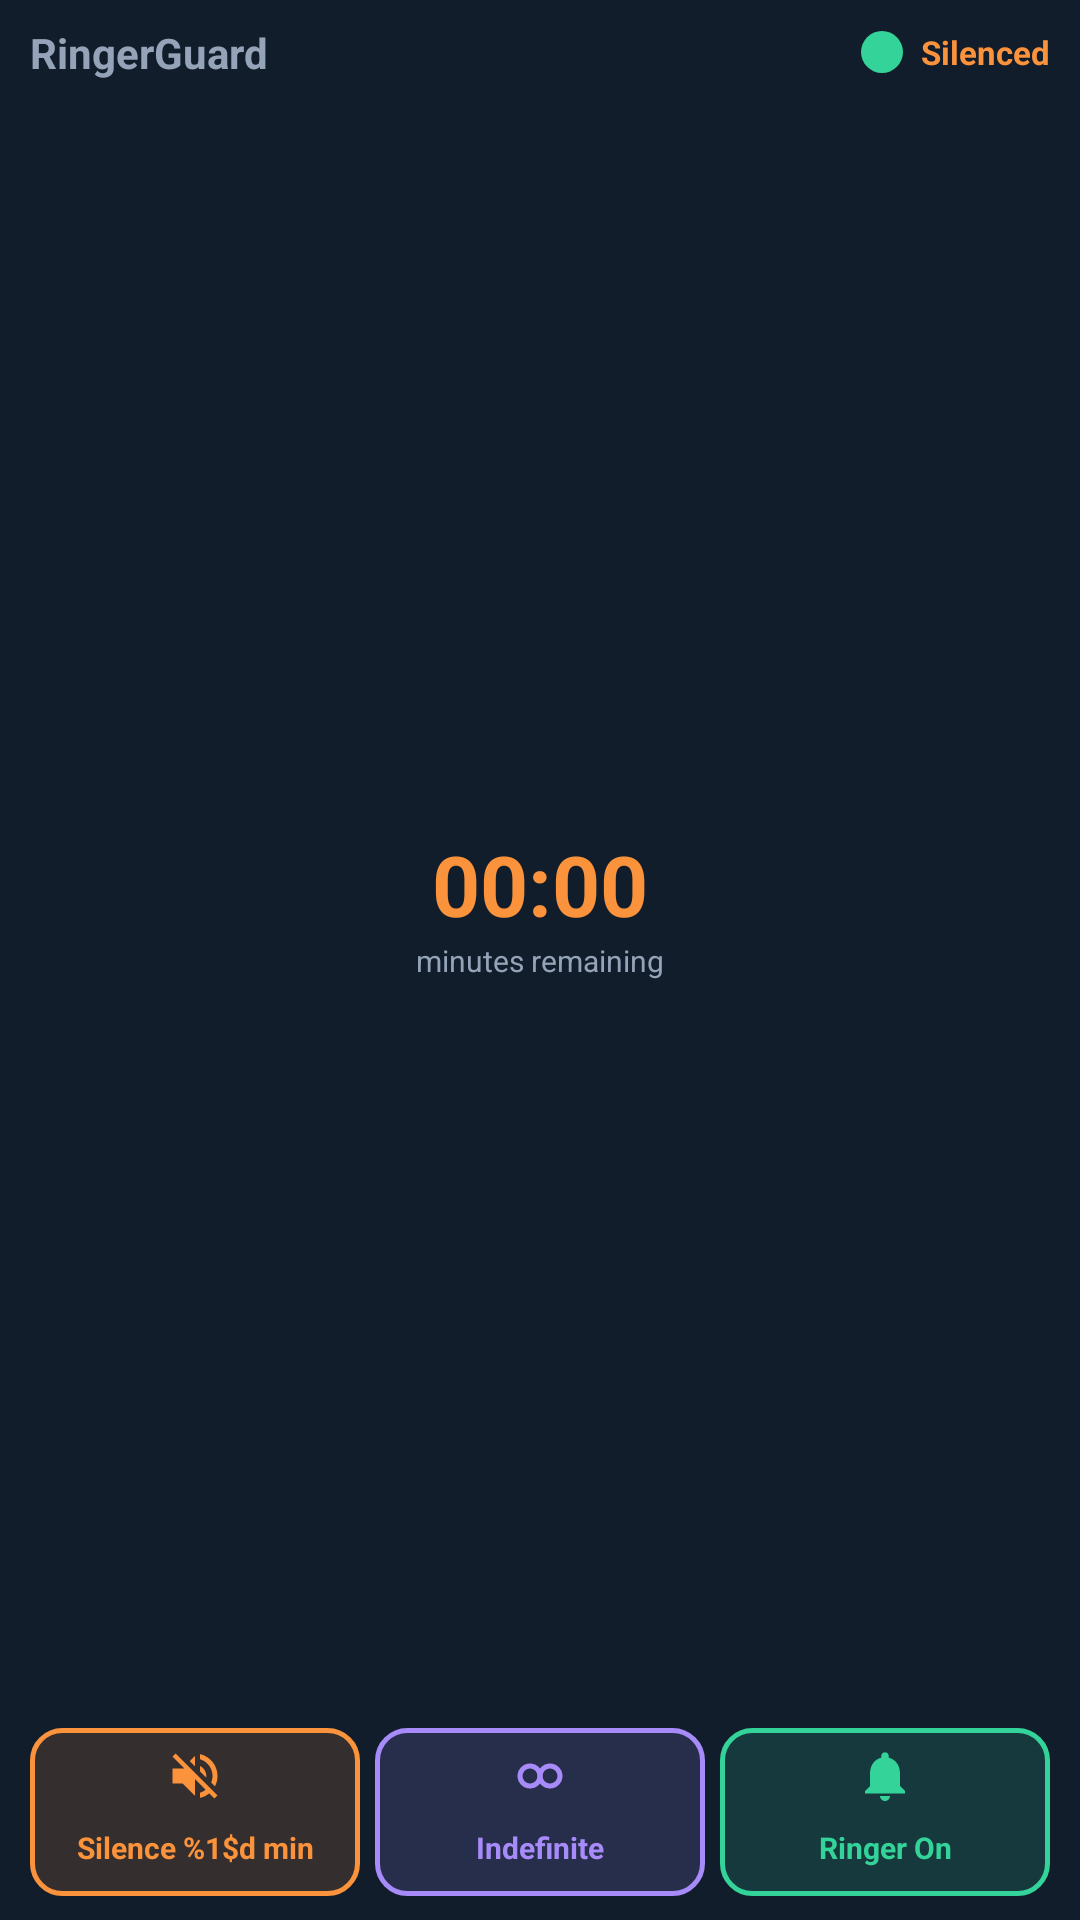

This screen was rendered from an Android layout file. Write that file and the resources it references.
<!-- AndroidManifest.xml: application theme Theme.RingerGuard -->
<!-- res/layout/ringer_widget_layout_expanded_status.xml -->
<?xml version="1.0" encoding="utf-8"?>
<LinearLayout xmlns:android="http://schemas.android.com/apk/res/android"
    android:layout_width="match_parent"
    android:layout_height="match_parent"
    android:background="@color/rg_surface"
    android:baselineAligned="false"
    android:orientation="vertical"
    android:paddingHorizontal="10dp"
    android:paddingVertical="8dp">

    <LinearLayout
        android:layout_width="match_parent"
        android:layout_height="wrap_content"
        android:gravity="center_vertical"
        android:orientation="horizontal">

        <TextView
            android:layout_width="0dp"
            android:layout_height="wrap_content"
            android:layout_weight="1"
            android:text="@string/app_name"
            android:textColor="@color/rg_text_secondary"
            android:textSize="14sp"
            android:textStyle="bold" />

        <ImageView
            android:id="@+id/widget_status_dot"
            android:layout_width="14dp"
            android:layout_height="14dp"
            android:contentDescription="@string/widget_status_indicator"
            android:src="@drawable/status_dot_green" />

        <TextView
            android:id="@+id/widget_status_label"
            android:layout_width="wrap_content"
            android:layout_height="wrap_content"
            android:layout_marginStart="6dp"
            android:ellipsize="end"
            android:maxLines="1"
            android:text="@string/widget_silenced"
            android:textColor="@color/rg_orange"
            android:textSize="11sp"
            android:textStyle="bold" />
    </LinearLayout>

    <LinearLayout
        android:id="@+id/widget_center_section"
        android:layout_width="match_parent"
        android:layout_height="0dp"
        android:layout_weight="1"
        android:gravity="center"
        android:orientation="vertical">

        <LinearLayout
            android:id="@+id/widget_countdown_container"
            android:layout_width="match_parent"
            android:layout_height="wrap_content"
            android:gravity="center"
            android:orientation="vertical">

            <Chronometer
                android:id="@+id/widget_countdown"
                android:layout_width="wrap_content"
                android:layout_height="wrap_content"
                android:textColor="@color/rg_orange"
                android:textSize="28sp"
                android:textStyle="bold" />

            <TextView
                android:id="@+id/widget_countdown_static"
                android:layout_width="wrap_content"
                android:layout_height="wrap_content"
                android:textColor="@color/rg_orange"
                android:textSize="28sp"
                android:textStyle="bold"
                android:visibility="gone" />

            <TextView
                android:id="@+id/widget_countdown_label"
                android:layout_width="wrap_content"
                android:layout_height="wrap_content"
                android:text="@string/widget_countdown_label"
                android:textColor="@color/rg_text_secondary"
                android:textSize="10sp" />
        </LinearLayout>
    </LinearLayout>

    <LinearLayout
        android:id="@+id/widget_button_row"
        android:layout_width="match_parent"
        android:layout_height="wrap_content"
        android:baselineAligned="false"
        android:orientation="horizontal">

        <TextView
            android:id="@+id/widget_btn_silence"
            android:layout_width="0dp"
            android:layout_height="wrap_content"
            android:layout_marginEnd="5dp"
            android:layout_weight="1"
            android:background="@drawable/widget_btn_orange"
            android:drawableTop="@drawable/ic_widget_silence_20"
            android:drawablePadding="4dp"
            android:ellipsize="end"
            android:gravity="center"
            android:maxLines="2"
            android:minHeight="56dp"
            android:paddingHorizontal="4dp"
            android:paddingVertical="6dp"
            android:text="@string/action_silence_duration"
            android:textColor="@color/rg_orange"
            android:textSize="10sp"
            android:textStyle="bold" />

        <TextView
            android:id="@+id/widget_btn_indefinite"
            android:layout_width="0dp"
            android:layout_height="wrap_content"
            android:layout_marginEnd="5dp"
            android:layout_weight="1"
            android:background="@drawable/widget_btn_purple"
            android:drawableTop="@drawable/ic_widget_indefinite_20"
            android:drawablePadding="4dp"
            android:ellipsize="end"
            android:gravity="center"
            android:maxLines="1"
            android:minHeight="56dp"
            android:paddingHorizontal="4dp"
            android:paddingVertical="6dp"
            android:text="@string/action_indefinite"
            android:textColor="@color/rg_purple"
            android:textSize="10sp"
            android:textStyle="bold" />

        <TextView
            android:id="@+id/widget_btn_ring"
            android:layout_width="0dp"
            android:layout_height="wrap_content"
            android:layout_weight="1"
            android:background="@drawable/widget_btn_green"
            android:drawableTop="@drawable/ic_widget_ringer_on_20"
            android:drawablePadding="4dp"
            android:ellipsize="end"
            android:gravity="center"
            android:maxLines="1"
            android:minHeight="56dp"
            android:paddingHorizontal="4dp"
            android:paddingVertical="6dp"
            android:text="@string/action_ring_now_short"
            android:textColor="@color/rg_green"
            android:textSize="10sp"
            android:textStyle="bold" />
    </LinearLayout>
</LinearLayout>
<!-- resources referenced by this layout -->
<resources>
  <color name="rg_green">#34D399</color>
  <color name="rg_orange">#FB923C</color>
  <color name="rg_purple">#A78BFA</color>
  <color name="rg_surface">#111D2B</color>
  <color name="rg_text_secondary">#94A3B8</color>
  <!-- drawable ic_widget_ringer_on_20 (drawable) -->
  <?xml version="1.0" encoding="utf-8"?>
  <vector xmlns:android="http://schemas.android.com/apk/res/android"
      android:width="20dp"
      android:height="20dp"
      android:viewportWidth="24"
      android:viewportHeight="24">
      <path
          android:fillColor="@color/rg_green"
          android:pathData="M12,22c1.1,0 2,-0.9 2,-2h-4c0,1.1 0.9,2 2,2zM18,16v-5c0,-3.07 -1.63,-5.64 -4.5,-6.32V4c0,-0.83 -0.67,-1.5 -1.5,-1.5s-1.5,0.67 -1.5,1.5v0.68C7.64,5.36 6,7.92 6,11v5l-2,2v1h16v-1l-2,-2z" />
  </vector>
  <!-- drawable status_dot_green (drawable) -->
  <?xml version="1.0" encoding="utf-8"?>
  <shape xmlns:android="http://schemas.android.com/apk/res/android"
      android:shape="oval">
      <solid android:color="@color/rg_green" />
      <size
          android:width="14dp"
          android:height="14dp" />
  </shape>
  <!-- drawable widget_btn_green (drawable) -->
  <?xml version="1.0" encoding="utf-8"?>
  <shape xmlns:android="http://schemas.android.com/apk/res/android"
      android:shape="rectangle">
      <solid android:color="@color/rg_status_green_bg" />
      <corners android:radius="10dp" />
      <stroke
          android:width="1.5dp"
          android:color="@color/rg_green" />
  </shape>
  <!-- drawable widget_btn_orange (drawable) -->
  <?xml version="1.0" encoding="utf-8"?>
  <shape xmlns:android="http://schemas.android.com/apk/res/android"
      android:shape="rectangle">
      <solid android:color="@color/rg_status_orange_bg" />
      <corners android:radius="10dp" />
      <stroke
          android:width="1.5dp"
          android:color="@color/rg_orange" />
  </shape>
  <!-- drawable widget_btn_purple (drawable) -->
  <?xml version="1.0" encoding="utf-8"?>
  <shape xmlns:android="http://schemas.android.com/apk/res/android"
      android:shape="rectangle">
      <solid android:color="@color/rg_status_purple_bg" />
      <corners android:radius="10dp" />
      <stroke
          android:width="1.5dp"
          android:color="@color/rg_purple" />
  </shape>
  <string name="action_indefinite">Indefinite</string>
  <string name="action_ring_now_short">Ringer On</string>
  <string name="action_silence_duration">Silence %1$d min</string>
  <string name="app_name">RingerGuard</string>
  <string name="widget_countdown_label">minutes remaining</string>
  <string name="widget_silenced">Silenced</string>
  <string name="widget_status_indicator">Ringer status</string>
  <style name="Theme.RingerGuard" parent="Theme.Material3.Dark.NoActionBar">
          <item name="colorPrimary">@color/rg_green</item>
          <item name="colorPrimaryContainer">@color/rg_surface</item>
          <item name="android:colorBackground">@color/rg_background</item>
          <item name="android:statusBarColor">@color/rg_surface</item>
          <item name="android:navigationBarColor">@color/rg_background</item>
          <item name="android:windowBackground">@color/rg_background</item>
          <item name="android:windowLayoutInDisplayCutoutMode">shortEdges</item>
      </style>
  <color name="rg_status_green_bg">#2634D399</color>
  <color name="rg_status_orange_bg">#26FB923C</color>
  <color name="rg_status_purple_bg">#26A78BFA</color>
  <color name="rg_background">#0D1520</color>
</resources>
